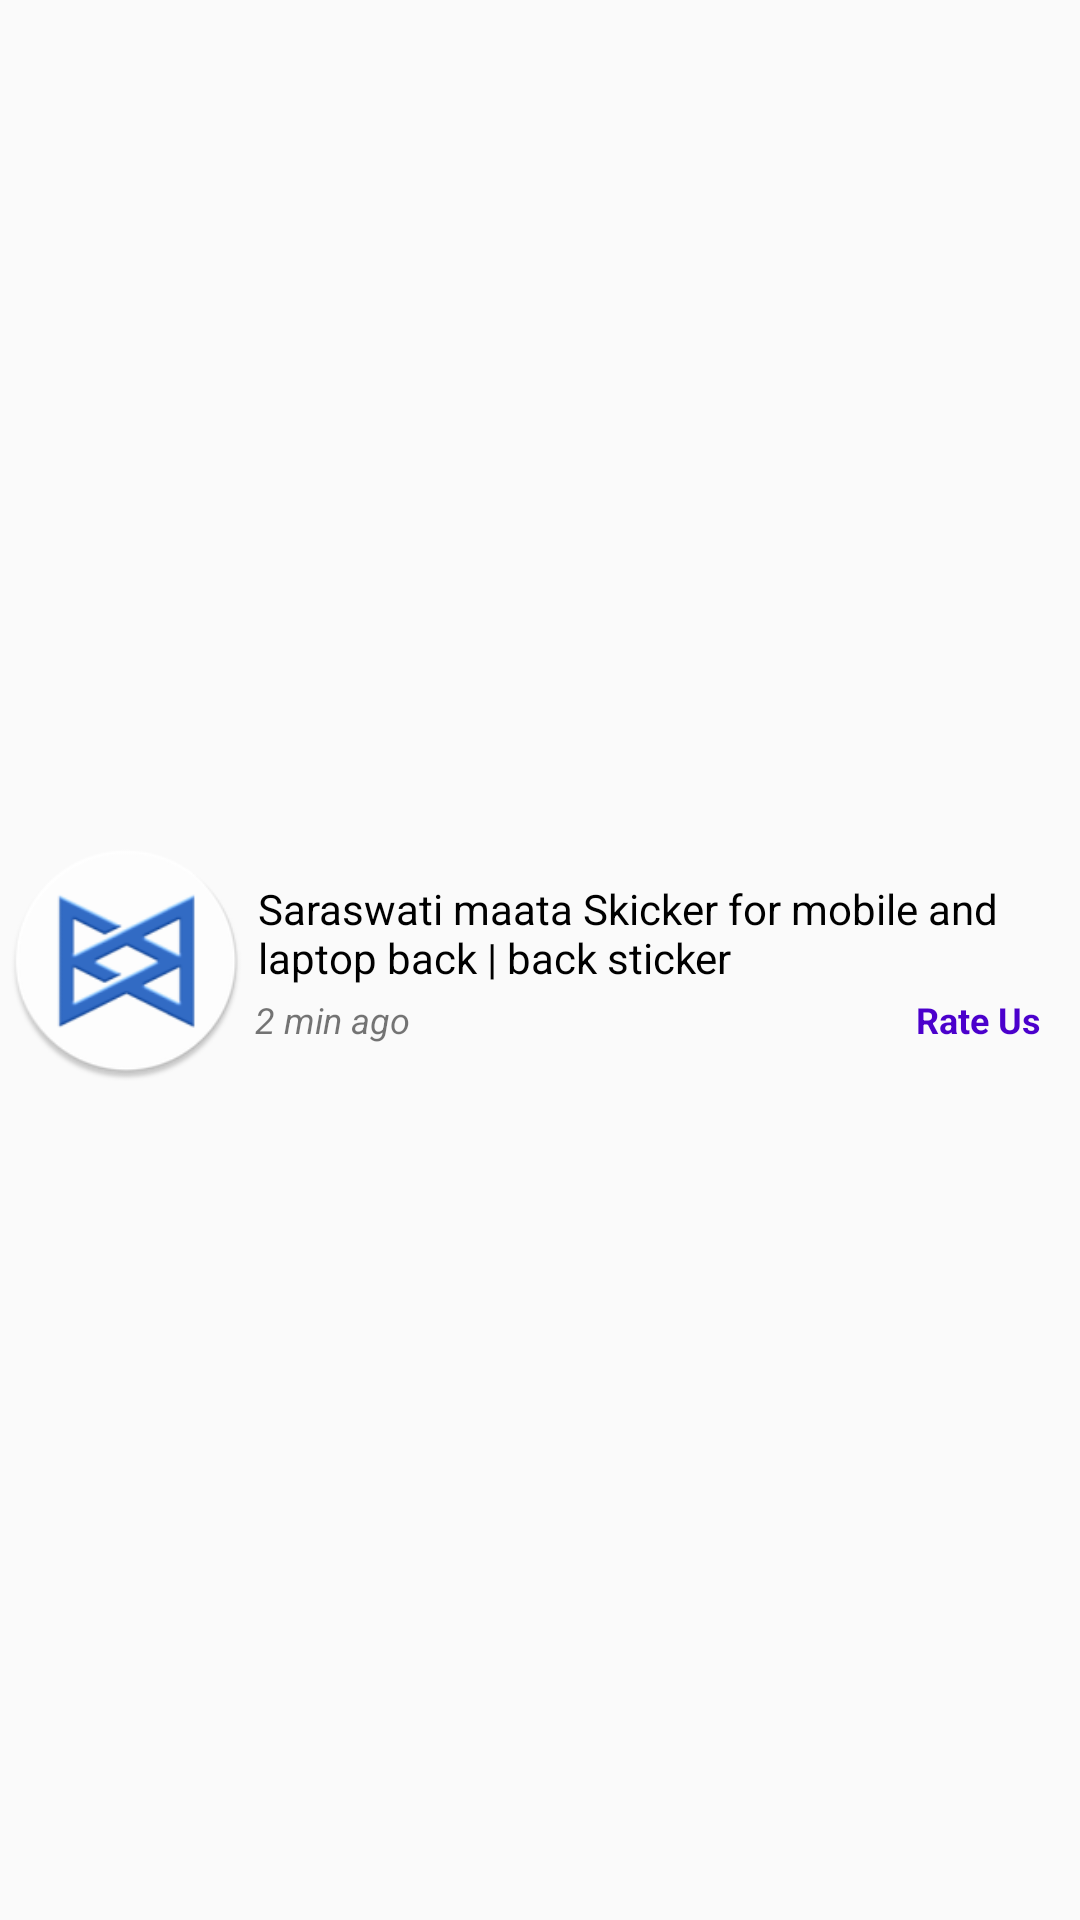

This screen was rendered from an Android layout file. Write that file and the resources it references.
<!-- AndroidManifest.xml: application theme AppTheme -->
<!-- res/layout/notify_one_btn_lay_item.xml -->
<?xml version="1.0" encoding="utf-8"?>
<androidx.constraintlayout.widget.ConstraintLayout
    xmlns:android="http://schemas.android.com/apk/res/android"
    xmlns:app="http://schemas.android.com/apk/res-auto"
    android:orientation="vertical"
    android:background="@drawable/back_rectangle_4dp_layout"
    android:padding="2dp"
    android:layout_margin="1dp"
    android:layout_width="match_parent"
    android:layout_height="wrap_content">


    <ImageView
        android:id="@+id/notify_image"
        android:layout_width="80dp"
        android:layout_height="80dp"
        app:layout_constraintBottom_toBottomOf="@+id/linearLayout2"
        app:layout_constraintStart_toStartOf="parent"
        app:layout_constraintTop_toTopOf="@+id/linearLayout2"
        app:srcCompat="@mipmap/logo_round" />


    <LinearLayout
        android:id="@+id/linearLayout2"
        android:layout_width="0dp"
        android:layout_height="wrap_content"
        android:padding="2dp"
        android:orientation="vertical"
        app:layout_constraintBottom_toBottomOf="parent"
        app:layout_constraintEnd_toEndOf="parent"
        app:layout_constraintStart_toEndOf="@+id/notify_image"
        app:layout_constraintTop_toTopOf="parent">


        <TextView
            android:id="@+id/notify_body"
            android:layout_width="match_parent"
            android:layout_height="wrap_content"
            android:maxLines="3"
            android:padding="2dp"
            android:text="Saraswati maata Skicker for mobile and laptop back | back sticker"
            android:textColor="@color/colorBlack"
            android:textSize="14sp"
            app:layout_constraintEnd_toEndOf="parent"
            app:layout_constraintStart_toEndOf="@+id/product_image"
            app:layout_constraintTop_toTopOf="parent" />



        <LinearLayout
            android:layout_width="match_parent"
            android:layout_height="wrap_content"
            android:layout_gravity="center"
            android:orientation="horizontal">

            <TextView
                android:id="@+id/notify_time"
                android:layout_width="match_parent"
                android:layout_height="wrap_content"
                android:layout_weight="1"
                android:padding="1dp"
                android:text="2 min ago"
                android:textSize="12sp"
                android:textStyle="italic"
                android:gravity="start"
                android:textAlignment="viewStart"
                app:layout_constraintEnd_toEndOf="parent"
                app:layout_constraintTop_toBottomOf="@+id/product_name" />

            <TextView
                android:id="@+id/notify_button"
                android:layout_width="match_parent"
                android:layout_height="wrap_content"
                android:layout_weight="1"
                android:layout_marginRight="8dp"
                android:drawableRight="@drawable/ic_navigate_next_black_24dp"
                android:drawableTint="@color/colorPrimary"
                android:padding="1dp"
                android:gravity="end|center"
                android:textAlignment="viewEnd"
                android:text="Rate Us"
                android:textStyle="bold"
                android:textColor="@color/colorPrimary"
                android:textSize="12dp" />

        </LinearLayout>

    </LinearLayout>


</androidx.constraintlayout.widget.ConstraintLayout>
<!-- resources referenced by this layout -->
<resources>
  <color name="colorBlack">#000000</color>
  <color name="colorPrimary">#4B00CC</color>
  <!-- mipmap logo_round: png bitmap (mipmap-hdpi, 4352 bytes) -->
  <style name="AppTheme" parent="Theme.AppCompat.Light.NoActionBar">
          
          <item name="colorPrimary">@color/colorPrimary</item>
          <item name="colorPrimaryDark">@color/colorPrimaryDark</item>
          <item name="colorControlNormal">@color/colorWhite</item>
          <item name="colorAccent">@color/colorAccent</item>
      </style>
  <color name="colorPrimaryDark">#390099</color>
  <color name="colorWhite">#ffffff</color>
  <color name="colorAccent">#9E0059</color>
</resources>
